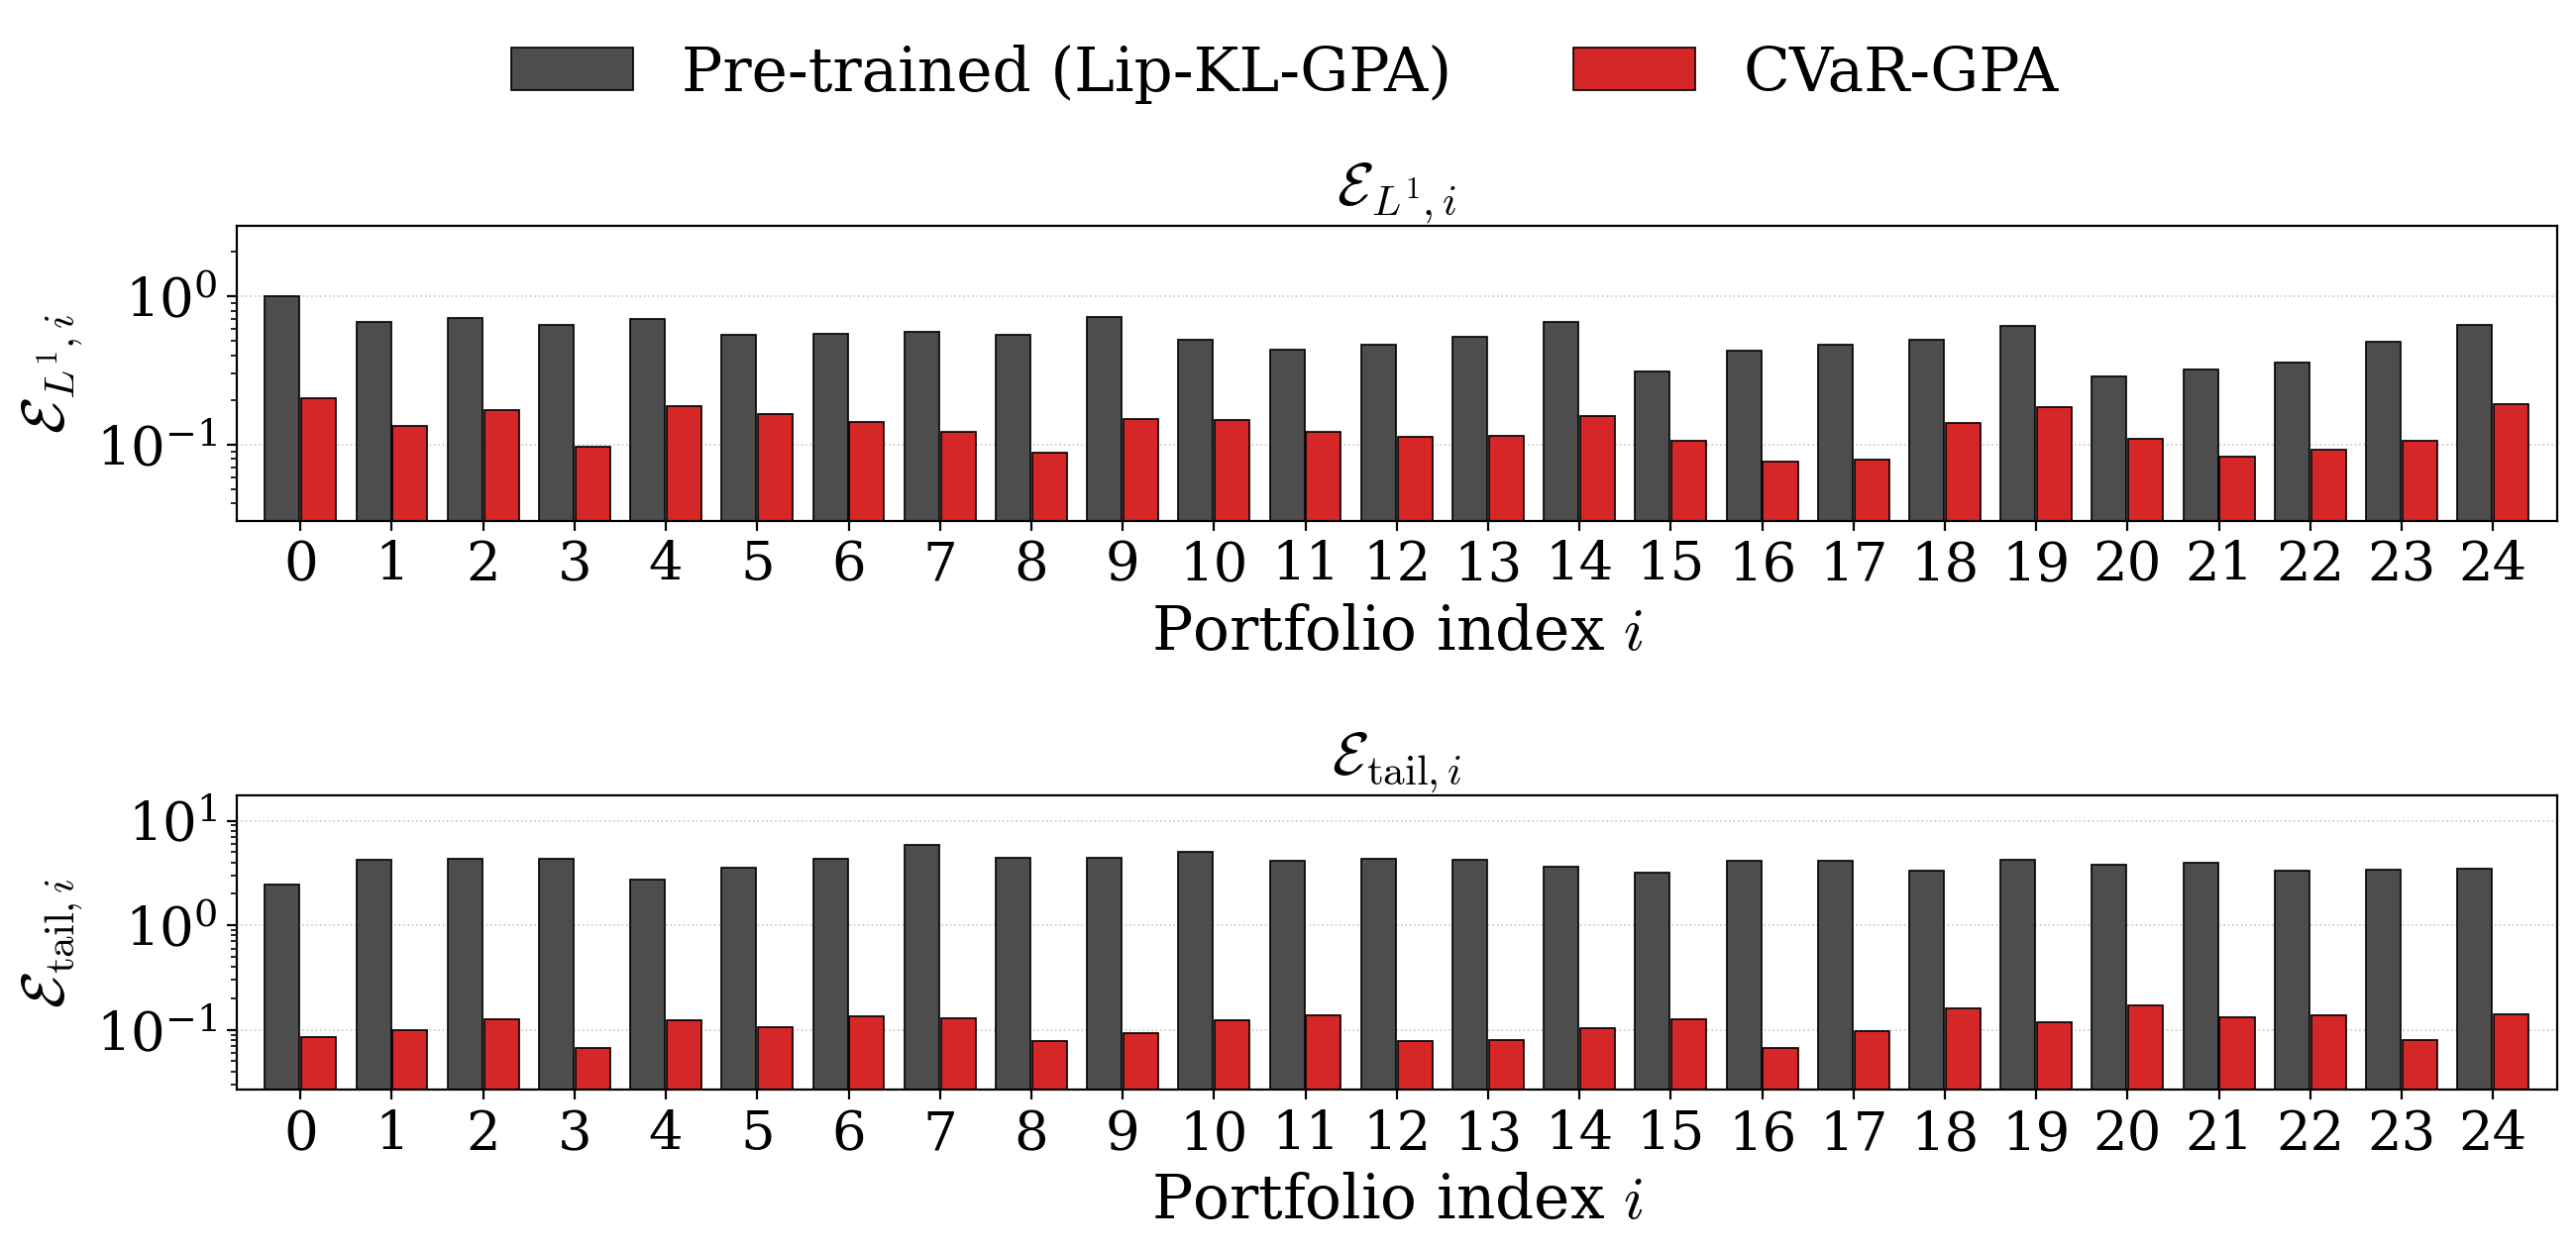

Source data for this figure (header and first rows):
marginal, id, pre_l1, pre_tail, ft_l1, ft_tail
0, 0, 0.9998, 2.465, 0.2055, 0.0855
1, 1, 0.6673, 4.2, 0.1327, 0.09869
2, 2, 0.711, 4.361, 0.1712, 0.125
3, 3, 0.6455, 4.321, 0.09672, 0.06637
4, 4, 0.7007, 2.732, 0.1829, 0.1234
5, 5, 0.5487, 3.526, 0.1614, 0.1057
6, 6, 0.562, 4.295, 0.1418, 0.1359
7, 7, 0.5743, 5.878, 0.1211, 0.128
8, 8, 0.5519, 4.387, 0.08744, 0.07765
9, 9, 0.7205, 4.383, 0.1477, 0.09257
10, 10, 0.5077, 5.092, 0.146, 0.1232
11, 11, 0.4368, 4.14, 0.1222, 0.1363
12, 12, 0.4693, 4.297, 0.1132, 0.07844
13, 13, 0.5345, 4.203, 0.1151, 0.08034
14, 14, 0.6749, 3.628, 0.1565, 0.1031
15, 15, 0.3104, 3.202, 0.1057, 0.1263
16, 16, 0.4273, 4.133, 0.07663, 0.06659
17, 17, 0.47, 4.159, 0.07872, 0.09819
18, 18, 0.511, 3.307, 0.1393, 0.1595
19, 19, 0.6344, 4.221, 0.1777, 0.1195
20, 20, 0.2895, 3.839, 0.1097, 0.1698
21, 21, 0.3216, 3.962, 0.08327, 0.132
22, 22, 0.3591, 3.304, 0.09283, 0.1392
23, 23, 0.4934, 3.422, 0.1061, 0.07907
24, 24, 0.6375, 3.445, 0.1867, 0.1395
